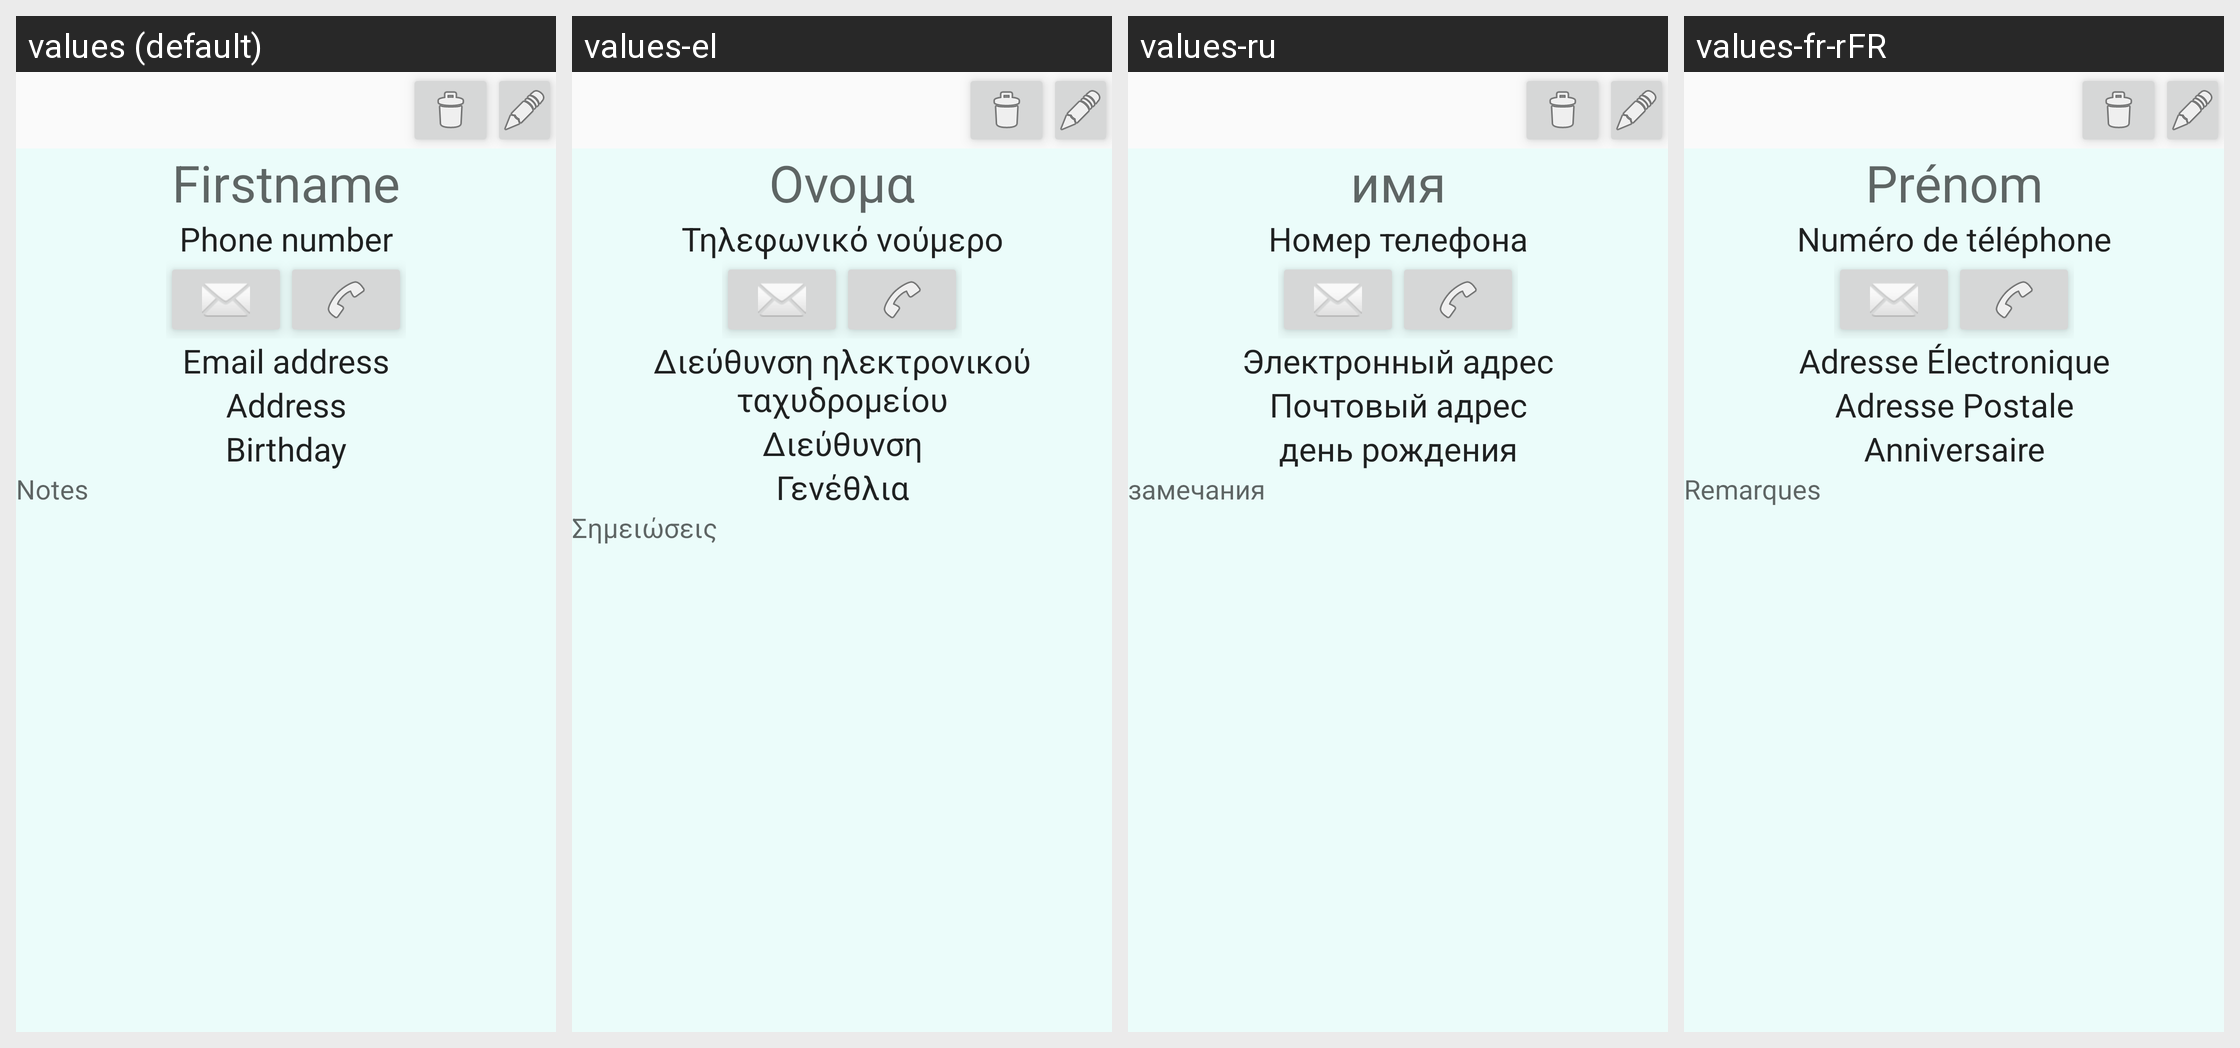

The same Android screen rendered under several of its app's locales, left to right. List the strings drawn on it with the default value and each locale's translation.
Android screen res/layout/activity_contact_detail.xml rendered under 4 locales, left to right: values (default), values-el, values-ru, values-fr-rFR. Device: Nexus 5 (rendered at 1080×1920; each locale shown at half size, 540×960, under a caption strip naming it); theme AppTheme.
Other locales in the repository, not shown: values-de, values-es, values-es-rES, values-fr, values-it, values-zh.
Strings drawn on this screen, with the default value and each locale's value (text and hints the layout hard-codes, and strings that could not be matched under every locale, appear in the picture but are not listed):

firstname
  values: Firstname
  values-el: Ονομα
  values-ru: имя
  values-fr-rFR: Prénom

phone
  values: Phone number
  values-el: Τηλεφωνικό νούμερο
  values-ru: Номер телефона
  values-fr-rFR: Numéro de téléphone

email
  values: Email address
  values-el: Διεύθυνση ηλεκτρονικού ταχυδρομείου
  values-ru: Электронный адрес
  values-fr-rFR: Adresse Électronique

address
  values: Address
  values-el: Διεύθυνση
  values-ru: Почтовый адрес
  values-fr-rFR: Adresse Postale

birth
  values: Birthday
  values-el: Γενέθλια
  values-ru: день рождения
  values-fr-rFR: Anniversaire

notes
  values: Notes
  values-el: Σημειώσεις
  values-ru: замечания
  values-fr-rFR: Remarques
